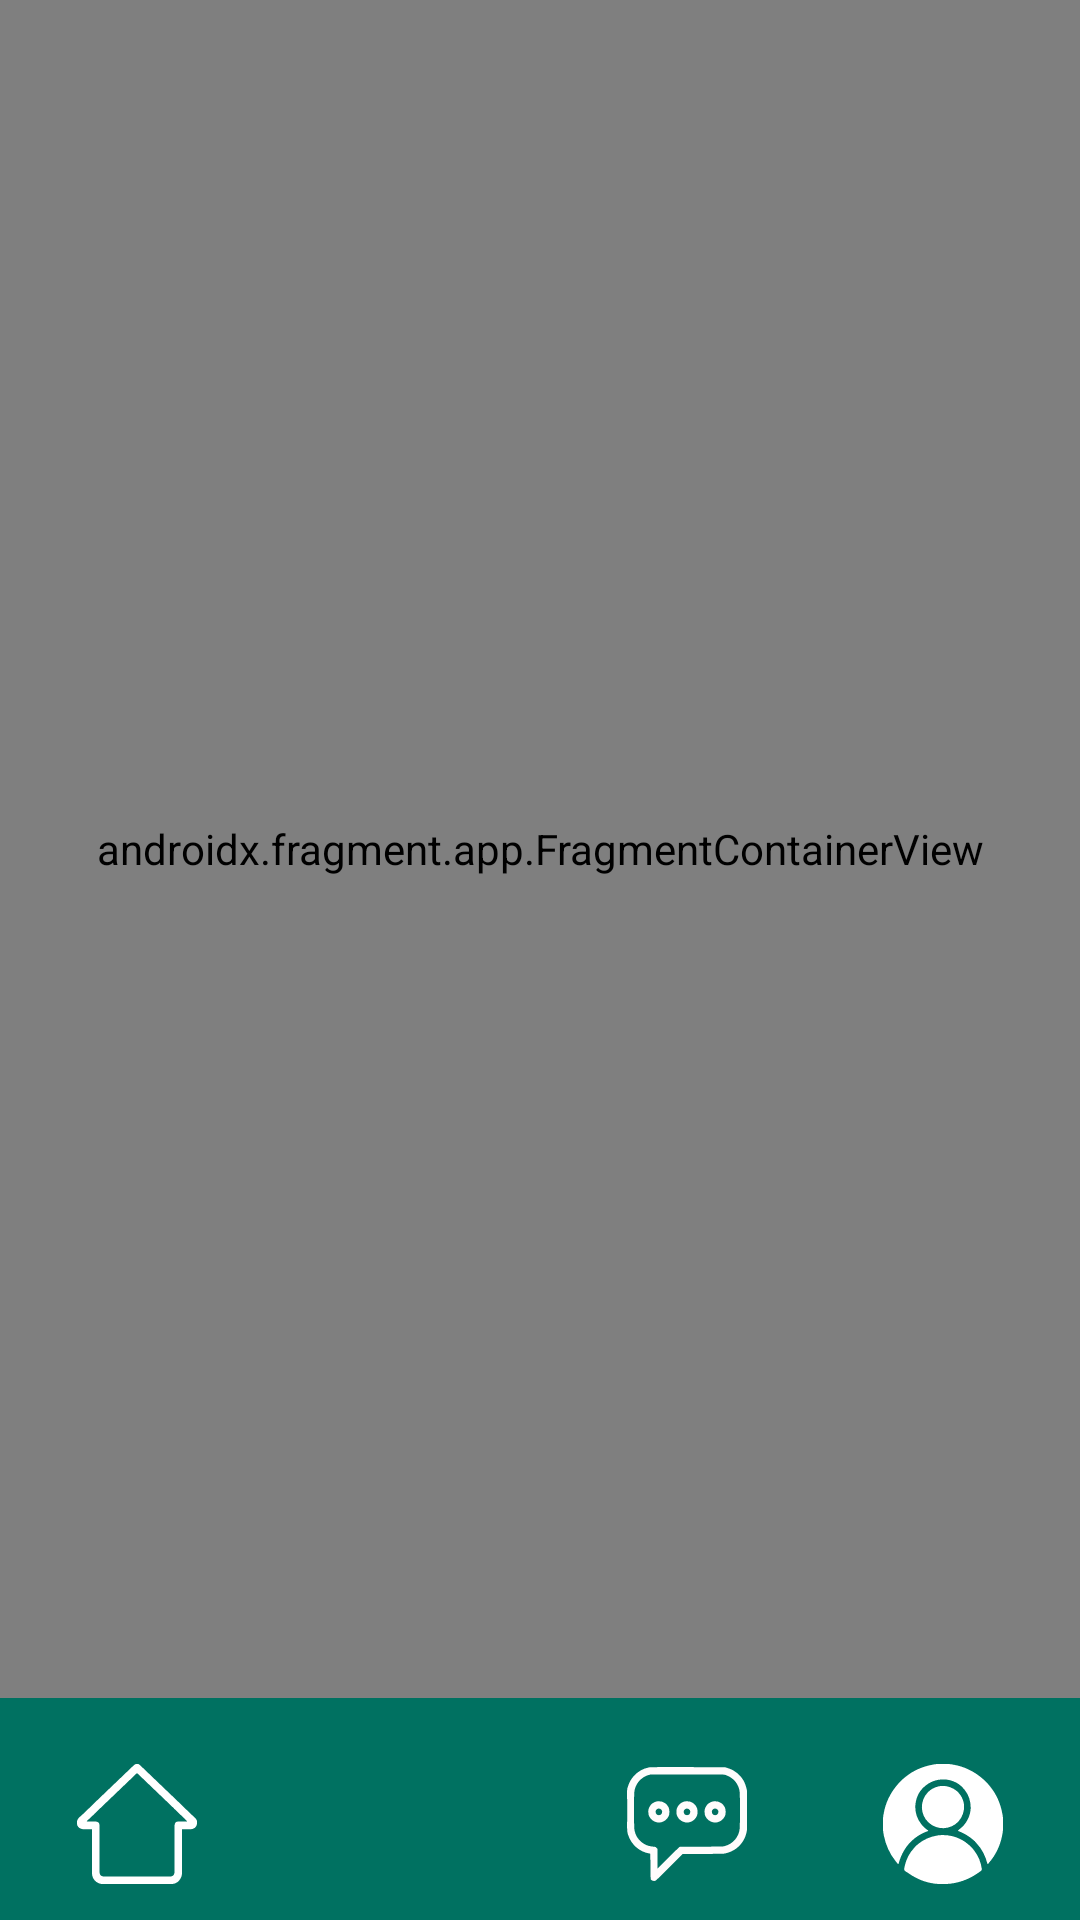

Android layout source for this screen:
<!-- AndroidManifest.xml: application theme Theme.InsubriApp -->
<!-- res/layout/activity_navigation.xml -->
<?xml version="1.0" encoding="utf-8"?>
<androidx.constraintlayout.widget.ConstraintLayout xmlns:android="http://schemas.android.com/apk/res/android"
    xmlns:app="http://schemas.android.com/apk/res-auto"
    xmlns:tools="http://schemas.android.com/tools"
    android:id="@+id/main"
    android:layout_width="match_parent"
    android:layout_height="match_parent"
    android:background="#007161"
    tools:context=".NavigationActivity">

    <androidx.fragment.app.FragmentContainerView
        android:id="@+id/fragmentContainer"
        android:name="com.example.InsubriApp.ProfileFragment"
        android:layout_width="0dp"
        android:layout_height="0dp"
        app:layout_constraintBottom_toTopOf="@+id/profileButton"
        app:layout_constraintEnd_toEndOf="parent"
        app:layout_constraintHorizontal_bias="1.0"
        app:layout_constraintStart_toStartOf="parent"
        app:layout_constraintTop_toTopOf="parent"
        app:layout_constraintVertical_bias="1.0" />

    <ImageButton
        android:id="@+id/profileButton"
        android:layout_width="64dp"
        android:layout_height="74dp"
        android:background="@android:color/transparent"
        android:paddingTop="10dp"
        android:src="@drawable/profilologo_premuto"
        android:onClick="toProfile"
        app:layout_constraintBottom_toBottomOf="parent"
        app:layout_constraintEnd_toEndOf="parent"
        app:layout_constraintHorizontal_bias="0.954"
        app:layout_constraintStart_toStartOf="parent"
        app:layout_constraintTop_toTopOf="parent"
        app:layout_constraintVertical_bias="1.0" />

    <ImageButton
        android:id="@+id/searchButton"
        android:layout_width="64dp"
        android:layout_height="74dp"
        android:background="@android:color/transparent"
        android:paddingTop="10dp"
        android:src="@drawable/lentelogo"
        android:onClick="toSearch"
        app:layout_constraintBottom_toBottomOf="parent"
        app:layout_constraintEnd_toEndOf="parent"
        app:layout_constraintHorizontal_bias="0.361"
        app:layout_constraintStart_toStartOf="parent"
        app:layout_constraintTop_toTopOf="parent"
        app:layout_constraintVertical_bias="1.0" />

    <ImageButton
        android:id="@+id/chatButton"
        android:layout_width="64dp"
        android:layout_height="74dp"
        android:background="@android:color/transparent"
        android:paddingTop="10dp"
        android:src="@drawable/chatlogo"
        android:onClick="toChat"
        app:layout_constraintBottom_toBottomOf="parent"
        app:layout_constraintEnd_toEndOf="parent"
        app:layout_constraintHorizontal_bias="0.665"
        app:layout_constraintStart_toStartOf="parent"
        app:layout_constraintTop_toTopOf="parent"
        app:layout_constraintVertical_bias="1.0" />

    <ImageButton
        android:id="@+id/homeButton"
        android:layout_width="64dp"
        android:layout_height="74dp"
        android:background="@android:color/transparent"
        android:paddingTop="10dp"
        android:src="@drawable/homelogo"
        android:onClick="toHome"
        app:layout_constraintBottom_toBottomOf="parent"
        app:layout_constraintEnd_toEndOf="parent"
        app:layout_constraintHorizontal_bias="0.046"
        app:layout_constraintStart_toStartOf="parent"
        app:layout_constraintTop_toTopOf="parent"
        app:layout_constraintVertical_bias="1.0" />

</androidx.constraintlayout.widget.ConstraintLayout>
<!-- resources referenced by this layout -->
<resources>
  <!-- drawable chatlogo: vector/xml drawable (drawable, 3690 chars, omitted) -->
  <!-- drawable homelogo: vector/xml drawable (drawable, 7852 chars, omitted) -->
  <!-- drawable profilologo_premuto: vector/xml drawable (drawable, 4063 chars, omitted) -->
  <style name="Theme.InsubriApp" parent="Base.Theme.InsubriApp" />
  <style name="Base.Theme.InsubriApp" parent="Theme.Material3.DayNight.NoActionBar">
          
          
          <item name="colorPrimary">#007161</item>
          <item name="android:textColorPrimary">@color/black</item>
  
      </style>
  <color name="black">#FF000000</color>
</resources>
